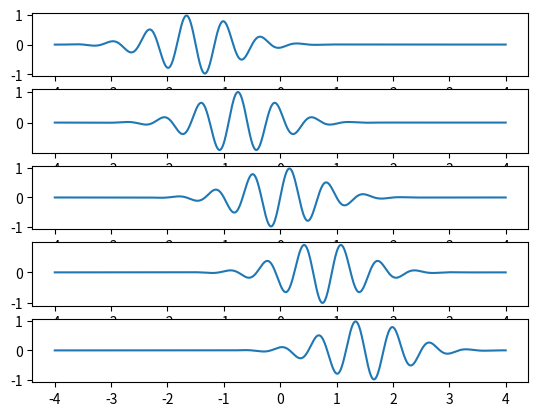

The script that saved this image:
import numpy as np
import matplotlib.pyplot as plt

def f(x, t):
    return np.exp(-(x-3*t)**2) * np.sin(3*np.pi*(x-t))

t = np.linspace(-4, 4, 1000)

y1 = f(t, -0.5)
y2 = f(t, -0.25)
y3 = f(t, 0)
y4 = f(t, 0.25)
y5 = f(t, 0.5)

plt.figure()
plt.subplot(511)
plt.plot(t, y1)

plt.subplot(512)
plt.plot(t, y2)

plt.subplot(513)
plt.plot(t, y3)

plt.subplot(514)
plt.plot(t, y4)

plt.subplot(515)
plt.plot(t, y5)

# # labels
# plt.legend(['t^4*exp(-t^2)'])
# plt.xlabel('t')
# plt.ylabel('y(t)')
# plt.axis([-4.0, 4.0, -4.0, 4.0])

plt.show()
